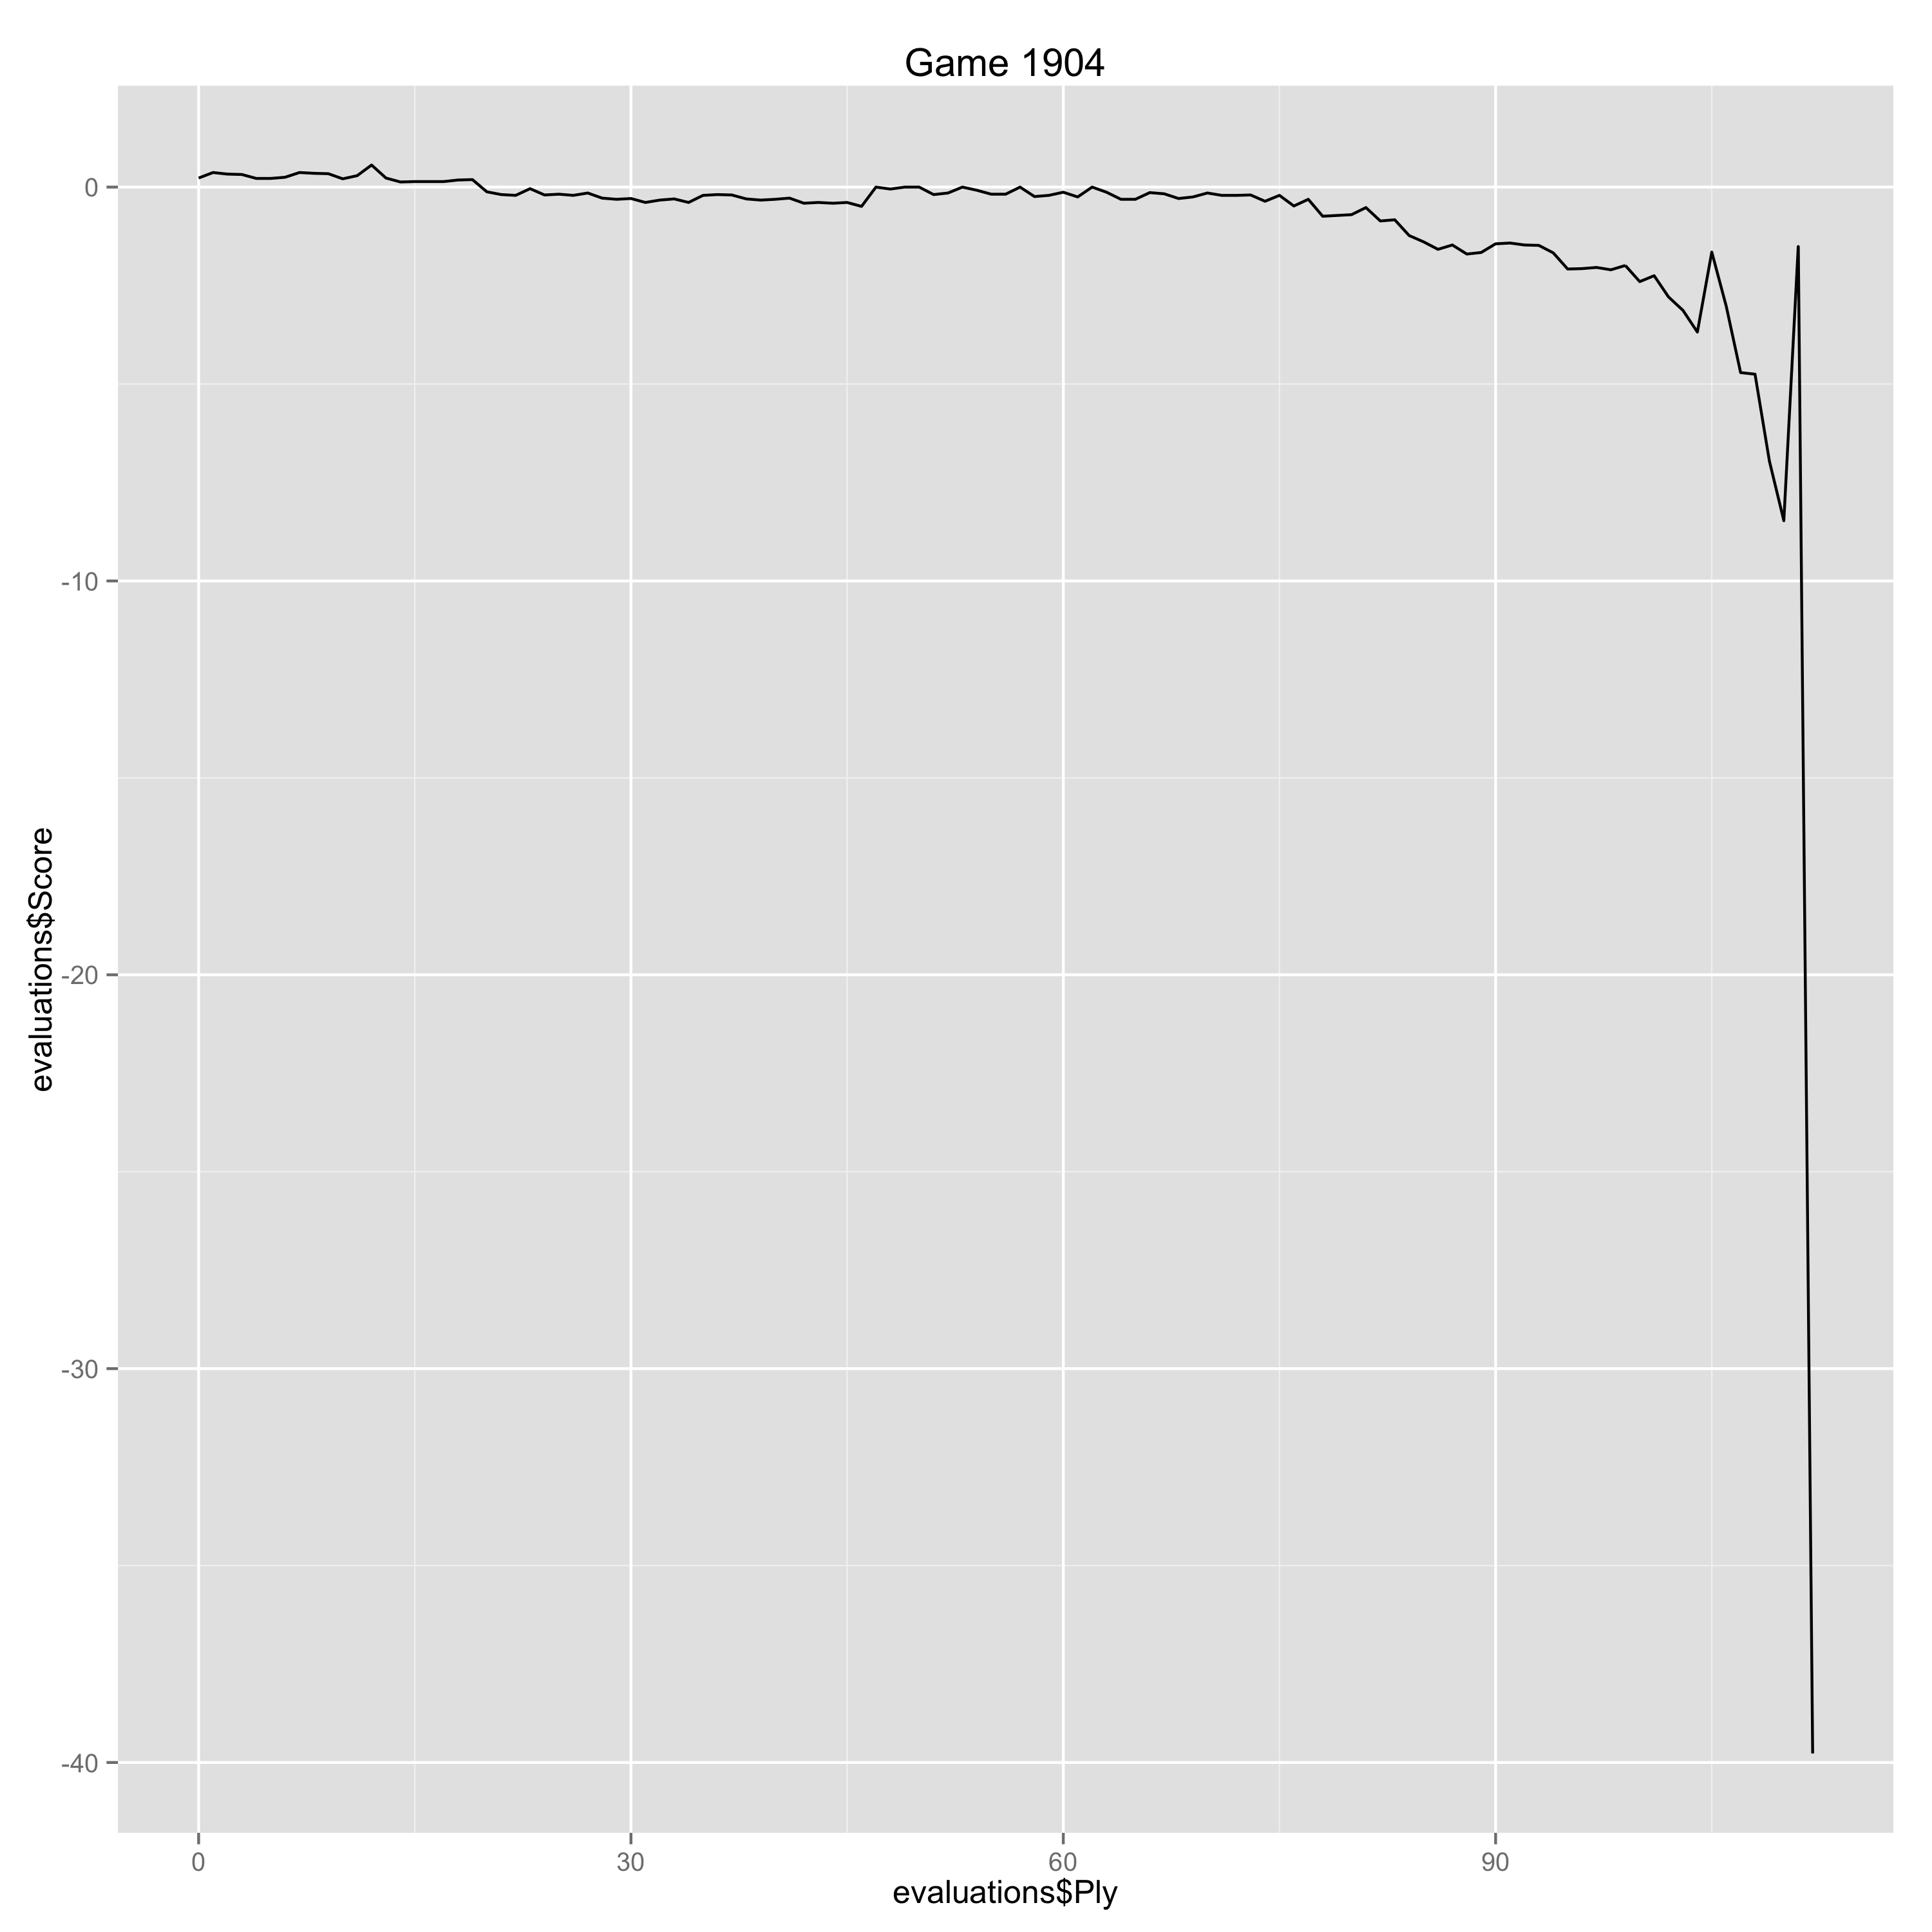

Values plotted in this chart, from the file beside it:
Ply, Move, White, Black, Score, Eval, Comment
0, [1], e4, , 0.23, 0.23, 
1, [1], , c5, 0.37, -0.14, 
2, [2], Nf3, , 0.33, -0.04, 
3, [2], , e6, 0.32, 0.01, 
4, [3], c3, , 0.22, -0.1, 
5, [3], , d5, 0.22, 0.0, 
6, [4], exd5, , 0.25, 0.03, 
7, [4], , Qxd5, 0.37, -0.12, 
8, [5], d4, , 0.35, -0.02, 
9, [5], , Nf6, 0.34, 0.01, 
10, [6], Na3, , 0.21, -0.13, 
11, [6], , Nc6, 0.29, -0.08, 
12, [7], Nb5, , 0.56, 0.27, 
13, [7], , Qd8, 0.23, 0.33, 
14, [8], dxc5, , 0.13, -0.1, 
15, [8], , Bxc5, 0.14, -0.01, 
16, [9], Qxd8+, , 0.14, 0.0, 
17, [9], , Kxd8, 0.14, 0.0, 
18, [10], Bf4, , 0.18, 0.04, 
19, [10], , Ne4, 0.19, -0.01, 
20, [11], Ng5, , -0.12, -0.31, 
21, [11], , Nxg5, -0.19, 0.07, 
22, [12], Bxg5+, , -0.21, -0.02, 
23, [12], , f6, -0.04, -0.17, 
24, [13], Be3, , -0.2, -0.16, 
25, [13], , Bxe3, -0.18, -0.02, 
26, [14], fxe3, , -0.21, -0.03, 
27, [14], , Ke7, -0.15, -0.06, 
28, [15], O-O-O, , -0.28, -0.13, 
29, [15], , Ne5, -0.31, 0.03, 
30, [16], Be2, , -0.29, 0.02, 
31, [16], , Bd7, -0.39, 0.1, 
32, [17], Nd4, , -0.33, 0.06, 
33, [17], , Rac8, -0.3, -0.03, 
34, [18], Rd2, , -0.39, -0.09, 
35, [18], , Rc5, -0.21, -0.18, 
36, [19], Rhd1, , -0.19, 0.02, 
37, [19], , Rhc8, -0.2, 0.01, 
38, [20], Nf3, , -0.3, -0.1, 
39, [20], , Ba4, -0.33, 0.03, 
40, [21], Re1, , -0.31, 0.02, 
41, [21], , Nf7, -0.28, -0.03, 
42, [22], c4, , -0.41, -0.13, 
43, [22], , Bc6, -0.39, -0.02, 
44, [23], b3, , -0.41, -0.02, 
45, [23], , Nd6, -0.39, -0.02, 
46, [24], Kb2, , -0.49, -0.1, 
47, [24], , a5, 0.0, -0.49, 
48, [25], Nd4, , -0.05, -0.05, 
49, [25], , Be8, 0.0, -0.05, 
50, [26], Red1, , 0.0, 0.0, 
51, [26], , Re5, -0.19, 0.19, 
52, [27], Bf3, , -0.15, 0.04, 
53, [27], , Ne4, 0.0, -0.15, 
54, [28], Bxe4, , -0.08, -0.08, 
55, [28], , Rxe4, -0.18, 0.1, 
56, [29], Re1, , -0.18, 0.0, 
57, [29], , Rc5, 0.0, -0.18, 
58, [30], Nc2, , -0.24, -0.24, 
59, [30], , e5, -0.21, -0.03, 
... 53 more rows
